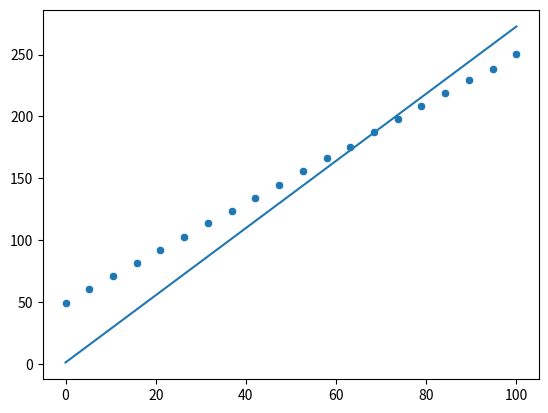

Write the Python code that produced this figure.
# In[ ]:
import numpy as np
import matplotlib.pyplot as plt
import seaborn as sns


# In[ ]:
class LinearRegression:
    """Multiple linear regression model
    """

    def __init__(self, lrp=0.00001, max_iter=10000):
        self.lrp = lrp
        self.max_iter = max_iter

    def fit(self, X, y):
        n = X.shape[0]
        p = X.shape[1]
        X = np.concatenate((np.ones((n, 1)), X), axis=1)
        # initialize all coefficients as 0
        self.coefs = np.zeros((p + 1, 1))
        for _ in range(self.max_iter):
            h = np.matmul(X, self.coefs)
            residuals = h - y
            self.coefs -= self.lrp/n*np.matmul(X.T, residuals)
        return self

    def predict(self, X):
        pass


# Tests and execution

# In[ ]:
n = 20
x = np.linspace(0, 100, n)
x = x[:, np.newaxis]
y = 2*x + 50 + np.random.randn(n, 1)*1
print(x)

# In[ ]:
lr = LinearRegression()
lr.fit(X=x, y=y)
print(lr.coefs)

# In[ ]:
fig, ax = plt.subplots()
sns.scatterplot(x=x[:,0], y=y[:,0], ax=ax)
ax.plot(x[:,0], lr.coefs[0] + lr.coefs[1]*x[:,0])
plt.show()
